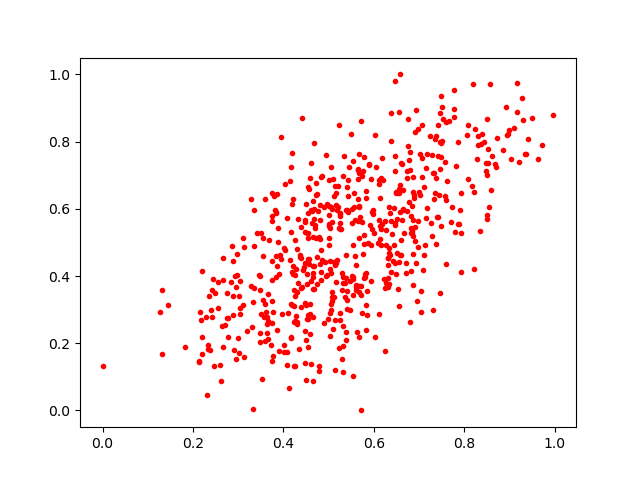

Data behind this chart, as committed beside it:
0.5533383, 0.3445842
0.3316, 0.3239
0.5149, 0.1189
0.4485, 0.561
0.6852, 0.5278
0.4553, 0.2838
0.5653, 0.7158
0.7482, 0.7963
0.5034, 0.5431
0.4225, 0.3597
0.2607, 0.1351
0.3827, 0.5915
0.4709, 0.6419
0.2652, 0.3887
0.4556, 0.4519
0.577, 0.5235
0.3586, 0.6296
0.4785, 0.1183
0.541, 0.3287
0.3752, 0.6471
0.7577, 0.6393
0.4174, 0.5301
0.7013, 0.7642
0.7314, 0.2996
0.7436, 0.6408
0.6839, 0.6084
0.8506, 0.8669
0.4695, 0.5504
0.4163, 0.3175
0.8514, 0.7356
0.6474, 0.9794
0.3534, 0.0938
0.6314, 0.4329
0.3731, 0.1935
0.4529, 0.3764
0.4833, 0.4131
0.3549, 0.4601
0.8684, 0.7326
0.5307, 0.3784
0.6669, 0.5284
0.6863, 0.6487
0.3475, 0.3581
0.3827, 0.461
0.3136, 0.1582
0.3009, 0.3403
0.4806, 0.5111
0.3583, 0.3167
0.4985, 0.2724
0.4389, 0.4539
0.5313, 0.6963
0.4972, 0.6131
0.7355, 0.8078
0.3834, 0.5883
0.3646, 0.2299
0.304, 0.2868
0.3851, 0.4304
0.4238, 0.2621
0.5762, 0.4664
0.4373, 0.4552
0.6277, 0.5383
0.4471, 0.4393
... 559 more rows
